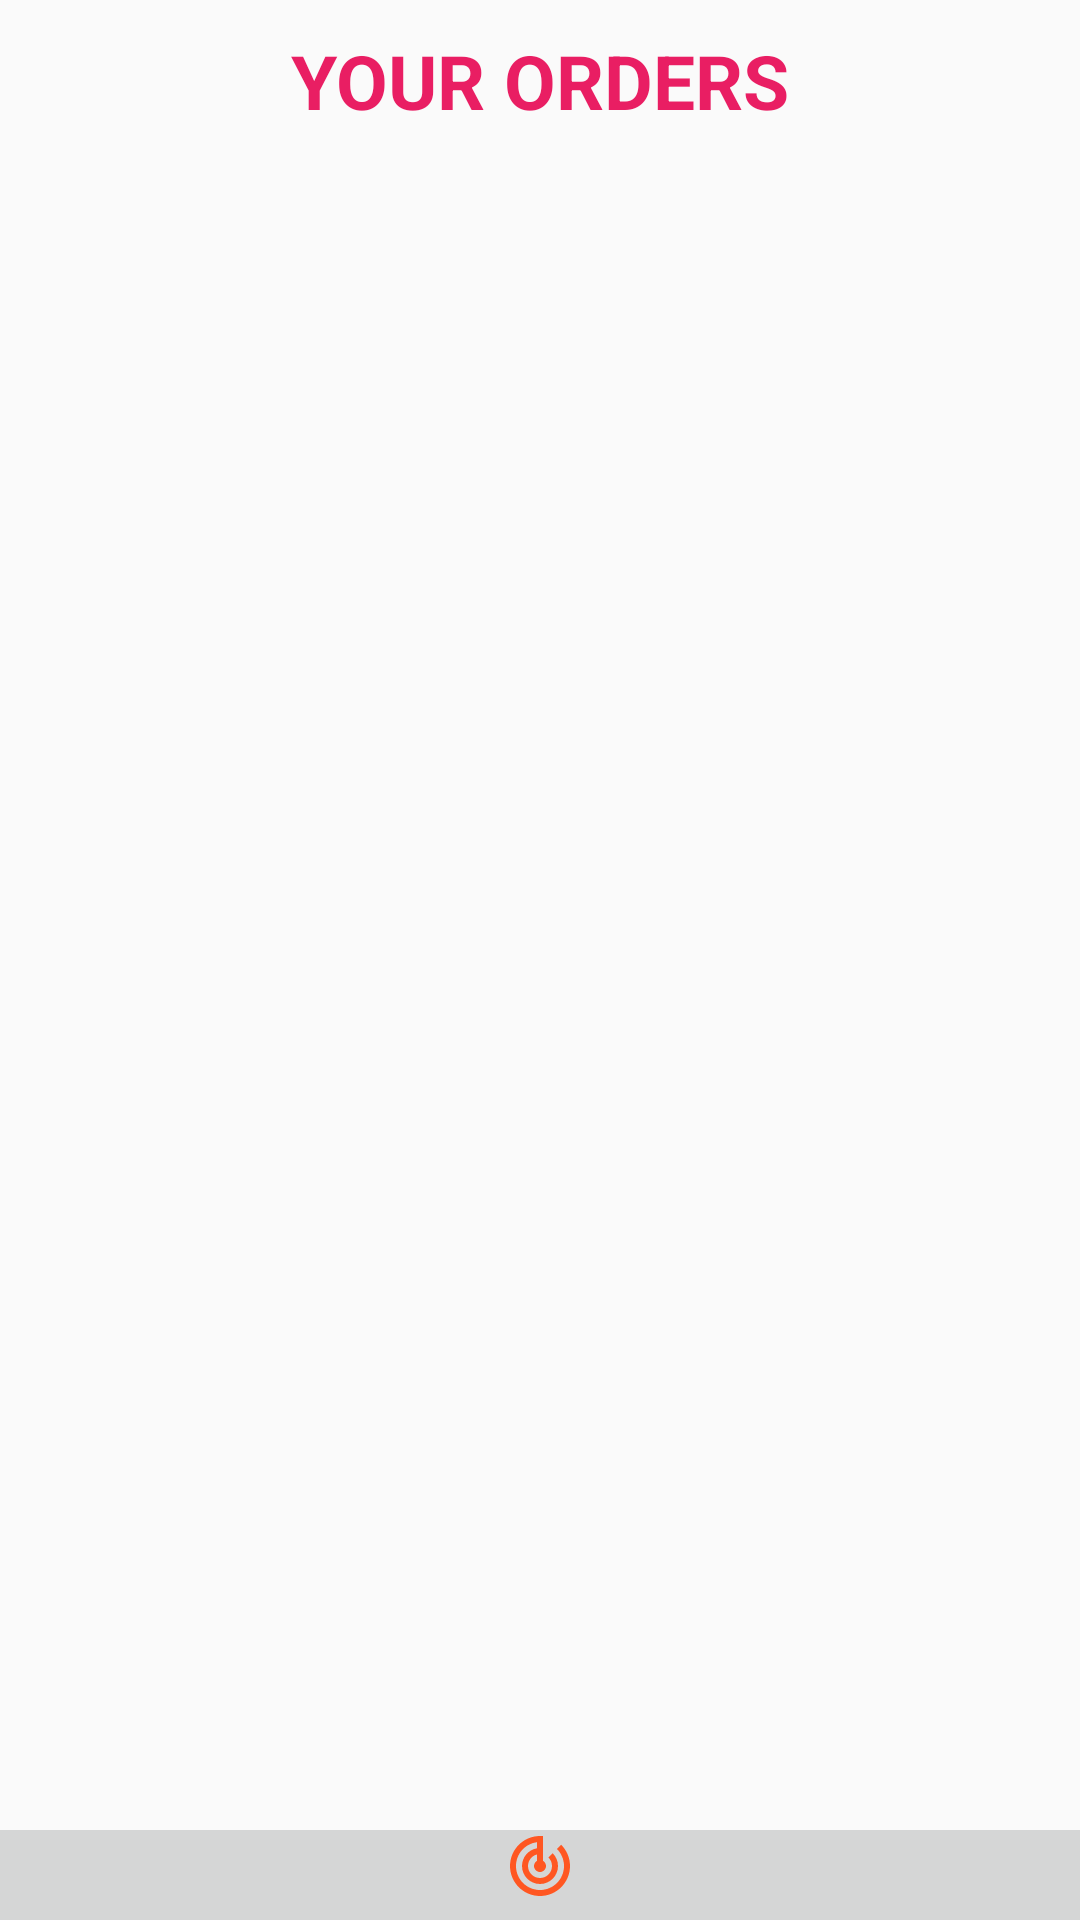

Android layout source for this screen:
<!-- AndroidManifest.xml: application theme Theme.AppCompat.Light.NoActionBar -->
<!-- res/layout/activity_track_order_prev_ativity.xml -->
<?xml version="1.0" encoding="utf-8"?>
<RelativeLayout
    xmlns:android="http://schemas.android.com/apk/res/android"
    xmlns:app="http://schemas.android.com/apk/res-auto"
    xmlns:tools="http://schemas.android.com/tools"
    android:layout_width="match_parent"
    android:layout_height="match_parent"
    tools:context=".TrackOrderPrevAtivity"
    android:background="@drawable/wallpaper">

    <TextView
        android:layout_width="wrap_content"
        android:layout_height="wrap_content"
        android:text="YOUR ORDERS"
        android:textColor="#E91E63"
        android:textSize="25dp"
        android:layout_centerHorizontal="true"
        android:layout_marginStart="10dp"
        android:layout_marginTop="10dp"
        android:layout_marginEnd="10dp"
        android:layout_marginBottom="10dp"
        android:textStyle="bold"
        android:id="@+id/trackactivitytitle"/>

    <ListView
        android:layout_width="match_parent"
        android:layout_height="match_parent"
        android:id="@+id/trackactivitylistview"
        android:layout_below="@+id/trackactivitytitle"
        android:layout_above="@+id/custombottom"/>

    <include
        layout="@layout/custom_bottom"
        android:id="@+id/custombottom"
        android:layout_width="match_parent"
        android:layout_height="30dp"
        android:layout_alignParentBottom="true"/>

</RelativeLayout>
<!-- res/layout/custom_bottom.xml (included above) -->
<?xml version="1.0" encoding="utf-8"?>
<LinearLayout
    xmlns:android="http://schemas.android.com/apk/res/android"
    android:layout_width="match_parent"
    android:layout_height="20dp"
    android:background="#D5D6D6"
    android:orientation="horizontal">

    <TextView
        android:layout_width="0dp"
        android:layout_height="match_parent"
        android:layout_weight="1"
        android:drawableTop="@drawable/tracklocation"
        android:id="@+id/trackorder"/>

</LinearLayout>
<!-- resources referenced by this layout -->
<resources>
  <!-- drawable tracklocation (drawable) -->
  <vector android:height="24dp" android:tint="#FF5722"
      android:viewportHeight="24" android:viewportWidth="24"
      android:width="24dp" xmlns:android="http://schemas.android.com/apk/res/android">
      <path android:fillColor="@android:color/white" android:pathData="M19.07,4.93l-1.41,1.41C19.1,7.79 20,9.79 20,12c0,4.42 -3.58,8 -8,8s-8,-3.58 -8,-8c0,-4.08 3.05,-7.44 7,-7.93v2.02C8.16,6.57 6,9.03 6,12c0,3.31 2.69,6 6,6s6,-2.69 6,-6c0,-1.66 -0.67,-3.16 -1.76,-4.24l-1.41,1.41C15.55,9.9 16,10.9 16,12c0,2.21 -1.79,4 -4,4s-4,-1.79 -4,-4c0,-1.86 1.28,-3.41 3,-3.86v2.14c-0.6,0.35 -1,0.98 -1,1.72 0,1.1 0.9,2 2,2s2,-0.9 2,-2c0,-0.74 -0.4,-1.38 -1,-1.72V2h-1C6.48,2 2,6.48 2,12s4.48,10 10,10 10,-4.48 10,-10c0,-2.76 -1.12,-5.26 -2.93,-7.07z"/>
  </vector>
</resources>
